Run: headless pygame with SDL's dummy video driver; simulated clock (each Clock.tick advances the game by its frame time, no real sleeping); random seed 0; keys injected as events and as key.get_pressed() state; mouse plan: one left click at the window centre at the start of phase 2, then a move to the lower-right quarter at the start of phase 3.
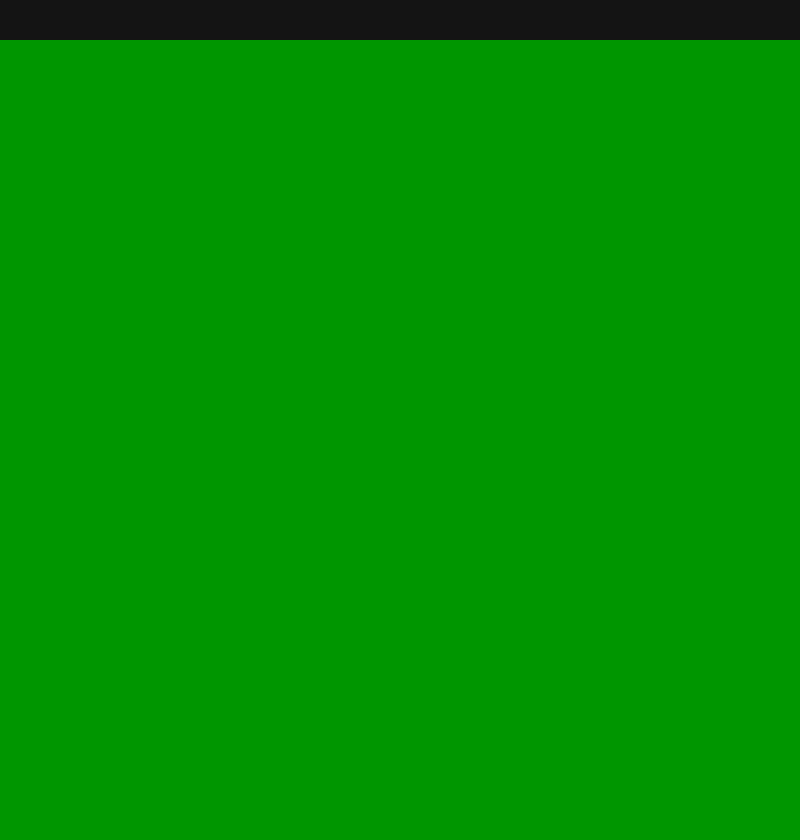
Frame 1 of 4 · flips 1–60 · no input
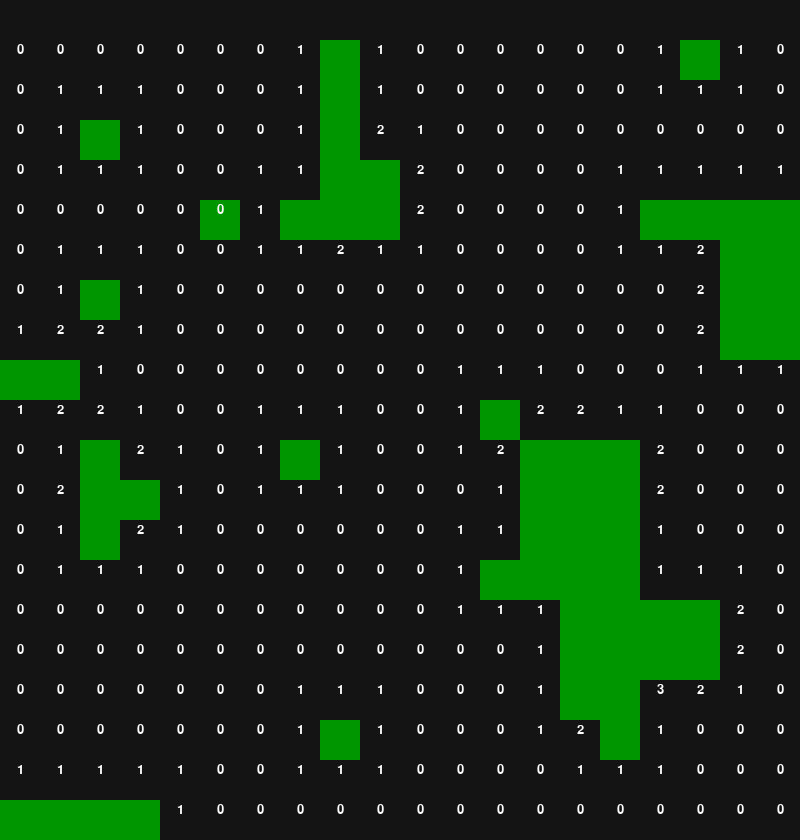
Frame 2 of 4 · flips 61–180 · clicked the window centre · tapped SPACE, RETURN · held RIGHT (→), D
Frame 3 of 4 · flips 181–300 · moved the mouse to the lower-right quarter · held DOWN (↓), S · screen unchanged from frame 2, image omitted
Frame 4 of 4 · flips 301–420 · held LEFT (←), A, UP (↑), W · screen unchanged from frame 3, image omitted

The pygame program that drew these frames:

import pygame
import os
import sys
import random



def main():

    """Main"""

    pygame.init()

    ## Dimentions
    # Play area width and height will be the mine field graphical dimentions
    # whereas columns and rows will be the number of tiles
    playarea_width, playarea_height = 800, 800
    columns, rows = 20, 20
    
    # Window width and height will be the actual window itself
    window_width = playarea_width
    window_height = playarea_height

    # Sizes for each tile
    tile_width = int(playarea_width / columns)
    tile_height = int(playarea_height / rows)

    # Top bar thickness is determined by window height, which is then added
    topbar_thickness = int(window_height / 20)
    window_height += topbar_thickness

    # Number of mines
    mine_count = 30
    flag_count = mine_count

    # Mines are generated once you have clicked the first tile as to
    # avoid clicking on a mine first time
    initial_uncover = False

    ## Colours dictionary
    colours = {
        "Black": (20,20,20),
        "White": (255,255,255),
        "Grey":  (60,60,60),
        "Green": (0,150,0),
    }

    ## Fonts
    # Font Syntax: font name, size, bold, italic
    # Render syntax: text, antialiasing, colour
    #//text = proximity_font.render("Hellooooooo", True, colours["White"])
    proximity_font = pygame.font.SysFont("Verdana", int(tile_height / 2), False, False)
    proximity_font_dimentions = {}
    
    for number in range(8):
        proximity_font_dimentions[str(number)] = proximity_font.size(str(number))
    
    print(f"""\nWindow Geometry:
    Window width:{window_width}
    Window height:{window_height}
    Top bar thickness:{topbar_thickness}
    Tile width:{tile_width}
    Tile height:{tile_height}
    Proximity font dimentions:
    {proximity_font_dimentions}""")

    window = setupWindow(window_width,window_height, topbar_thickness)

    grid = createGrid(columns, rows)
    #//print(grid)
    


    ## Main Loop
    while True:


        ## Event Handler
        for event in pygame.event.get():


            # Mouse input
            if event.type == pygame.MOUSEBUTTONDOWN:
                mouse_position = pygame.mouse.get_pos()

                clicked_x = mouse_position[0] // tile_width
                clicked_y = (mouse_position[1] // tile_height) - 1

                # Left click
                if event.button == 1:
                    print("Left click")

                    if initial_uncover == False:

                        createMinefield(grid, columns, rows, mine_count, clicked_x, clicked_y)

                        initial_uncover = True

                    # Check to see if it is in the grid
                    if f"{clicked_x},{clicked_y}" in grid:

                        print(f"{clicked_x},{clicked_y}")

                        if grid[f"{clicked_x},{clicked_y}"][3]:

                            print("Unflag")

                            grid = flag(grid, columns, rows, clicked_x, clicked_y)

                            print(grid[f"{clicked_x},{clicked_y}"])


                        # Check to see if it is covered
                        elif grid[f"{clicked_x},{clicked_y}"][2]:

                            print("Uncover")

                            uncover(grid, columns, rows, clicked_x, clicked_y)
                            
                    
                    else:
                        print("Not in grid")
                    
                    
                # Right Click
                if event.button == 3:
                    print("Right click")

                    # Check to see if it is in the grid
                    if f"{clicked_x},{clicked_y}" in grid:

                        print(f"{clicked_x},{clicked_y}")

                        # Check to see if it is covered
                        if grid[f"{clicked_x},{clicked_y}"][2]:

                            print("Flag")

                            grid = flag(grid, columns, rows, clicked_x, clicked_y)

                            print(grid[f"{clicked_x},{clicked_y}"])

                            

                        
                    
                print(mouse_position, event.button,"\n")

            # Quit
            if event.type == pygame.QUIT:
                pygame.quit()
                sys.exit()


        drawScreen(window,
                   window_width, window_height,
                   tile_width, tile_height,
                   topbar_thickness,
                   colours,
                   grid, columns, rows,
                   proximity_font, proximity_font_dimentions)

        
       
        # Update display
        pygame.display.flip()



def setupWindow(window_width, window_height, topbar_thickness):

    """Setup the window"""
    
	# Create and center window
    os.environ['SDL_VIDEO_CENTERED'] = '1'
    pygame.display.set_caption(("Minesweeper"))
    window = pygame.display.set_mode((window_width, window_height))

    return window



def createGrid(columns, rows):

    """Create new grid dictionary"""

    grid = {}

    for x in range(columns):
        for y in range(rows):
            # Each tile will be it's own key containing a list 3 elements:
            # [Is mine (True/False), Mines in proximity(int) , Is covered (True/False), Is flagged (True/False)]
            grid[f"{x},{y}"] = [False, 0, True, False]
    
    return grid



def createMinefield(grid, columns, rows, mine_count, clicked_x, clicked_y):

    """Fill in field with mines"""

    #todo prevent generation in proximity of starting tile so you don't click on a number

    # Temporary instance of the rotation_list, will likely move this elsewhere since it is
    # used both in createMinefield() and uncover()
    rotation_list = [(-1, -1),(0, -1),(1, -1),(1, 0),(1, 1),(0, 1),(-1, 1),(-1, 0)]

    # While loop to create a mine mine_count number of times
    while mine_count > 0:

        random_x = random.randint(0, columns - 1)
        random_y = random.randint(0, rows - 1)

        # Check that a mine isn't being generated where the user clicked or ontop of another mine
        if (
            (random_x, random_y) != (clicked_x, clicked_y)
            and grid[f"{random_x},{random_y}"][0] != True
            ):

            grid[f"{random_x},{random_y}"][0] = True

            mine_count -= 1

            # A loop to increase the mines in proximity count for all surrounding tiles
            for rotation in range(8):
                
                # Check that it isn't trying to access a non existant tile
                if (
                        random_x + rotation_list[rotation][0] >= 0 
                    and random_y + rotation_list[rotation][1] >= 0
                    and random_x + rotation_list[rotation][0] <= columns - 1
                    and random_y + rotation_list[rotation][1] <= rows -1
                    ):

                        # Increase mines in proximity
                        grid[(f"{random_x + rotation_list[rotation][0]},"
                              f"{random_y + rotation_list[rotation][1]}")][1] += 1



def uncover(grid, columns, rows, x, y):

    """Recursive function to uncover an area when clicked"""

    # This is a list containing the offset for all the tiles around a given tile, might redo this later
    rotation_list = [(-1, -1),(0, -1),(1, -1),(1, 0),(1, 1),(0, 1),(-1, 1),(-1, 0)]

    # For loop to check around the clicked tile clockwise starting from the top left
    if grid[f"{x},{y}"][2]:
        grid[f"{x},{y}"][2] = False

        # If not a mine or in proximity of a mine
        if grid[f"{x},{y}"][1] == 0 and grid[f"{x},{y}"][0] == False:

            

            for rotation in range(8):
                
                # Check that it isn't trying to access a non existant tile
                if (
                        x + rotation_list[rotation][0] >= 0
                    and y + rotation_list[rotation][1] >= 0
                    and x + rotation_list[rotation][0] <= columns - 1
                    and y + rotation_list[rotation][1] <= rows - 1
                    ):
                    
                        uncover(grid, columns, rows, 
                        x + rotation_list[rotation][0],
                        y + rotation_list[rotation][1])

                pass

def flag(grid, columns, rows, x, y):

    """Flag a mine"""

    if grid[f"{x},{y}"][3] == True:
        
        grid[f"{x},{y}"][3] = False

    elif grid[f"{x},{y}"][3] == False:
        
        grid[f"{x},{y}"][3] = True

    return grid

        

        
        
        

def drawScreen(window, window_width, window_height,
               tile_width, tile_height,
               topbar_thickness,
               colours,
               grid, columns, rows,
               proximity_font, proximity_font_dimentions):

    """Draw the screen"""

    # Background fill
    window.fill(colours["Black"])

    # Stats Bar
    pygame.draw.rect(window,
	(colours["Black"]),
	(0, 0, window_width, topbar_thickness))

    pygame.draw.rect(window,
    (colours["Green"]),
    (200,200, 40,40))
    

    for x in range(columns):
        for y in range(rows):

            # If covered, draw as so
            if grid[f"{x},{y}"][2] == True:

                pygame.draw.rect(window,
                (colours["Green"]),
                (x * tile_width, y * tile_height + topbar_thickness , tile_width, tile_height))

                
                # If flagged, draw as so
                if grid[f"{x},{y}"][3] == True:

                    pygame.draw.rect(window,
                    (colours["Grey"]),
                    (x * tile_width, y * tile_height + topbar_thickness , tile_width - 5, tile_height - 5))
                    
            
            # If not covered and not a mine, draw as so
            elif grid[f"{x},{y}"][2] == False and grid[f"{x},{y}"][0] == False:

                text = proximity_font.render(str(grid[f"{x},{y}"][1]), True, colours["White"])
                
                #proximity_font_dimentions[str(grid[f"{x},{y}"][1])][0] / 2 for the width centering
                #proximity_font_dimentions[str(grid[f"{x},{y}"][1])][1] / 4 for the height centering
                window.blit(text,
                (x * tile_width + tile_width / 2 - int(proximity_font_dimentions[str(grid[f"{x},{y}"][1])][0] / 2),
                 y * tile_height + tile_width / 2 + topbar_thickness / 2 + int(proximity_font_dimentions[str(grid[f"{x},{y}"][1])][1] / 4)))

            # If not covered and is a mine, draw as so
            elif grid[f"{x},{y}"][2] == False and grid[f"{x},{y}"][0] == True:

                text = proximity_font.render(("B"), True, colours["White"])
                
                #proximity_font_dimentions[str(grid[f"{x},{y}"][1])][0] / 2 for the width centering
                #proximity_font_dimentions[str(grid[f"{x},{y}"][1])][1] / 4 for the height centering
                window.blit(text,
                (x * tile_width + tile_width / 2 - int(proximity_font_dimentions[str(grid[f"{x},{y}"][1])][0] / 2),
                 y * tile_height + tile_width / 2 + topbar_thickness / 2 + int(proximity_font_dimentions[str(grid[f"{x},{y}"][1])][1] / 4)))



if __name__ == "__main__":

    main()
